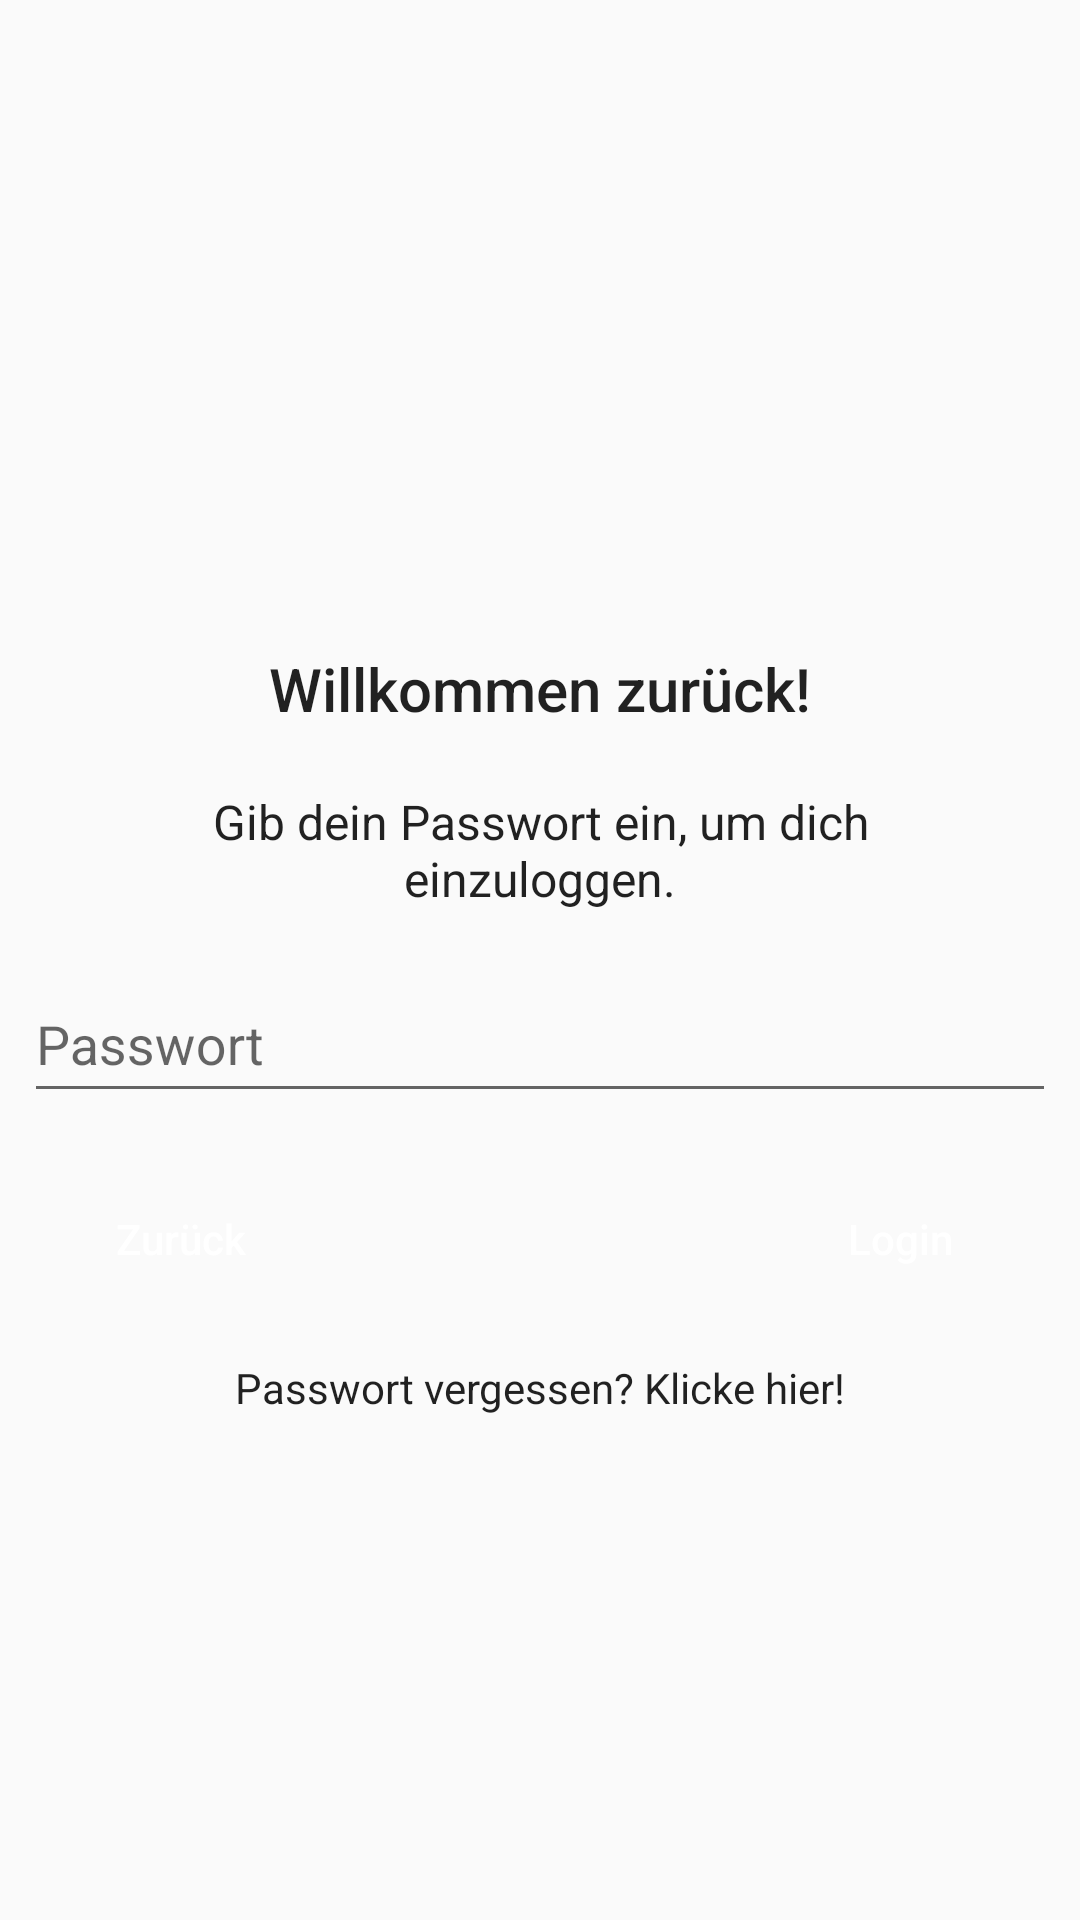

Android layout source for this screen:
<!-- AndroidManifest.xml: application theme AppTheme -->
<!-- res/layout/dialog_item_login_sign_in.xml -->
<?xml version="1.0" encoding="utf-8"?>
<LinearLayout xmlns:android="http://schemas.android.com/apk/res/android"
    xmlns:app="http://schemas.android.com/apk/res-auto"
    android:id="@+id/login_sign_in_layout"
    android:layout_width="match_parent"
    android:layout_height="wrap_content"
    android:orientation="vertical"
    android:padding="8dp"
    android:visibility="visible">

    <ImageView
        android:layout_width="match_parent"
        android:layout_height="200dp"
        android:contentDescription="@string/image_description"
        android:padding="16dp"
        android:src="@drawable/wappen_round" />

    <TextView
        style="@style/Custom.Title"
        android:gravity="center"
        android:text="@string/login_welcome_back_title" />

    <TextView
        style="@style/Custom.Subtitle"
        android:gravity="center"
        android:paddingBottom="15sp"
        android:text="@string/login_welcome_back_content" />


    <com.google.android.material.textfield.TextInputLayout
        android:layout_width="match_parent"
        android:layout_height="wrap_content"
        app:boxBackgroundColor="@color/background">

        <EditText
            android:id="@+id/login_password"
            android:layout_width="match_parent"
            android:layout_height="wrap_content"
            android:ems="10"
            android:hint="@string/login_password"
            android:importantForAutofill="no"
            android:inputType="textPassword"
            android:paddingBottom="10sp" />
    </com.google.android.material.textfield.TextInputLayout>

    <RelativeLayout
        android:layout_width="match_parent"
        android:layout_height="wrap_content"
        android:layout_marginTop="10sp"
        android:orientation="horizontal">

        <Button
            android:id="@+id/login_sign_in_back"
            style="@style/Custom.Button"
            android:layout_width="wrap_content"
            android:text="@string/back" />

        <Button
            android:id="@+id/login_sign_in"
            style="@style/Custom.Button"
            android:layout_width="wrap_content"
            android:layout_alignEnd="@id/login_sign_in_back"
            android:layout_alignParentEnd="true"
            android:layout_gravity="end"
            android:text="@string/login_sign_in" />

    </RelativeLayout>

    <TextView
        android:id="@+id/login_forgot_password"
        style="@style/Custom.Text"
        android:layout_width="wrap_content"
        android:layout_gravity="center"
        android:text="@string/login_forgot_password" />

</LinearLayout>
<!-- resources referenced by this layout -->
<resources>
  <color name="background">#fff</color>
  <string name="back">Zurück</string>
  <string name="image_description">Bildbeschreibung</string>
  <string name="login_forgot_password">Passwort vergessen? Klicke hier!</string>
  <string name="login_password">Passwort</string>
  <string name="login_sign_in">Login</string>
  <string name="login_welcome_back_content">Gib dein Passwort ein, um dich einzuloggen.</string>
  <string name="login_welcome_back_title">Willkommen zurück!</string>
  <style name="Custom.Button">
          <item name="android:layout_margin">8dp</item>
          <item name="android:padding">8dp</item>
          <item name="android:textColor">@color/white</item>
          <item name="android:background">@drawable/background_button</item>
          <item name="android:textAppearance">@style/TextAppearance.AppCompat.Body2</item>
      </style>
  <style name="Custom.Subtitle">
          <item name="android:orientation">vertical</item>
          <item name="android:padding">8dp</item>
          <item name="android:layout_marginTop">0dp</item>
          <item name="android:layout_marginBottom">4dp</item>
          <item name="android:layout_marginStart">8dp</item>
          <item name="android:layout_marginEnd">8dp</item>
          <item name="android:textAppearance">@style/TextAppearance.AppCompat.Subhead</item>
      </style>
  <style name="Custom.Text">
          <item name="android:padding">8dp</item>
          <item name="android:layout_marginTop">0dp</item>
          <item name="android:layout_marginBottom">8dp</item>
          <item name="android:layout_marginStart">8dp</item>
          <item name="android:layout_marginEnd">8dp</item>
          <item name="android:textAppearance">@style/TextAppearance.AppCompat.Body1</item>
      </style>
  <style name="Custom.Title">
          <item name="android:orientation">vertical</item>
          <item name="android:padding">8dp</item>
          <item name="android:layout_marginTop">0dp</item>
          <item name="android:layout_marginBottom">4dp</item>
          <item name="android:layout_marginStart">8dp</item>
          <item name="android:layout_marginEnd">8dp</item>
          <item name="android:textAppearance">@style/TextAppearance.AppCompat.Title</item>
      </style>
  <style name="AppTheme" parent="Theme.AppCompat.Light.NoActionBar">
          <item name="colorPrimary">@color/colorPrimary</item>
          <item name="colorPrimaryDark">@color/colorPrimaryDark</item>
          <item name="colorAccent">@color/colorAccent</item>
      </style>
  <color name="white">#FFFFFFFF</color>
  <color name="colorPrimary">#6b0000</color>
  <color name="colorPrimaryDark">#7f000f</color>
  <color name="colorAccent">#DAB020</color>
</resources>
